The GitHub repository wuyinwuxian/Neural_Networks_froth_flotation contains a labelled image folder "data" with 3 categories: high, low, medium. Examples follow, each with its label.

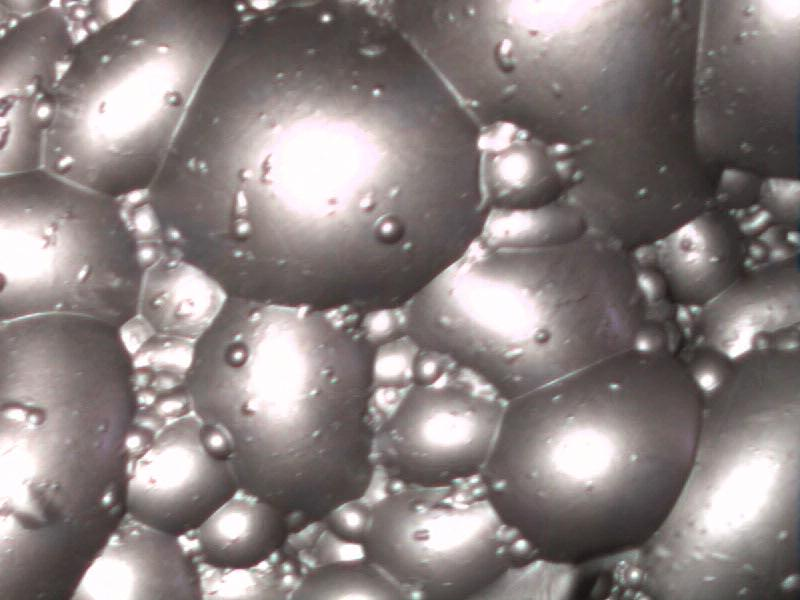
Label: high

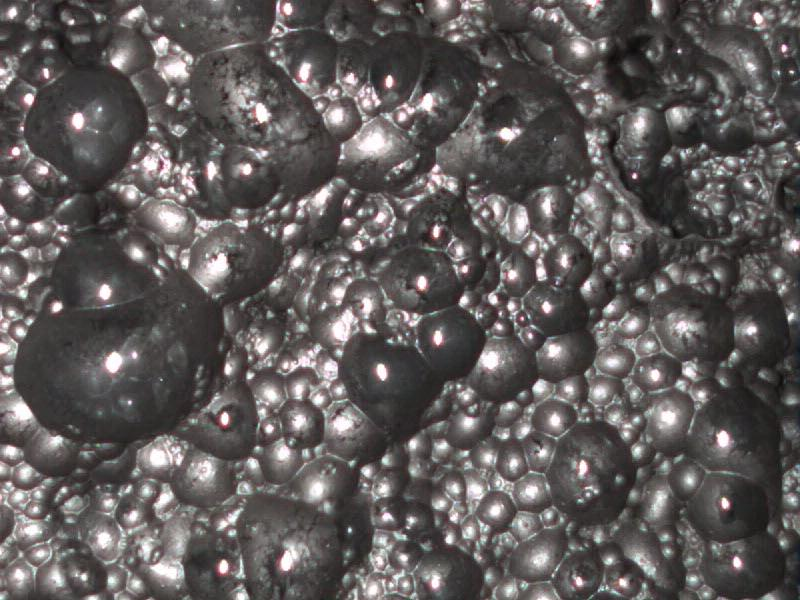
Label: low

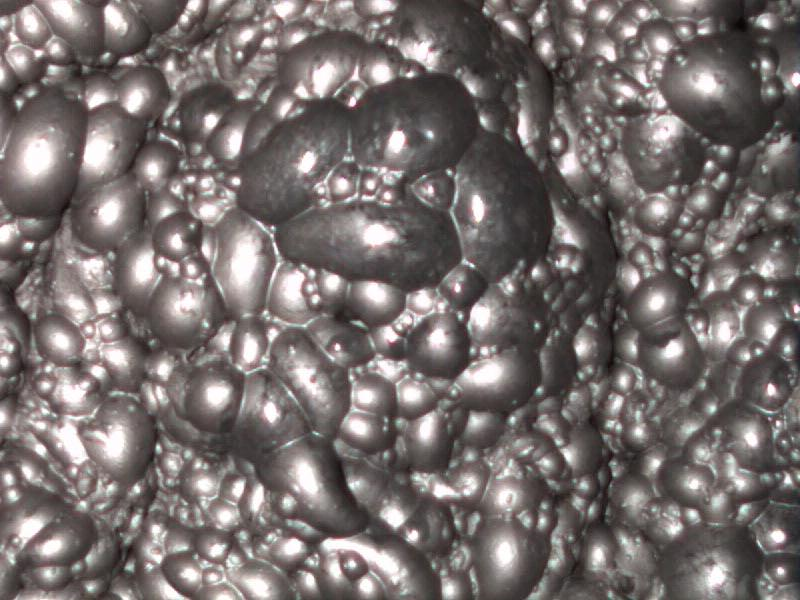
Label: medium

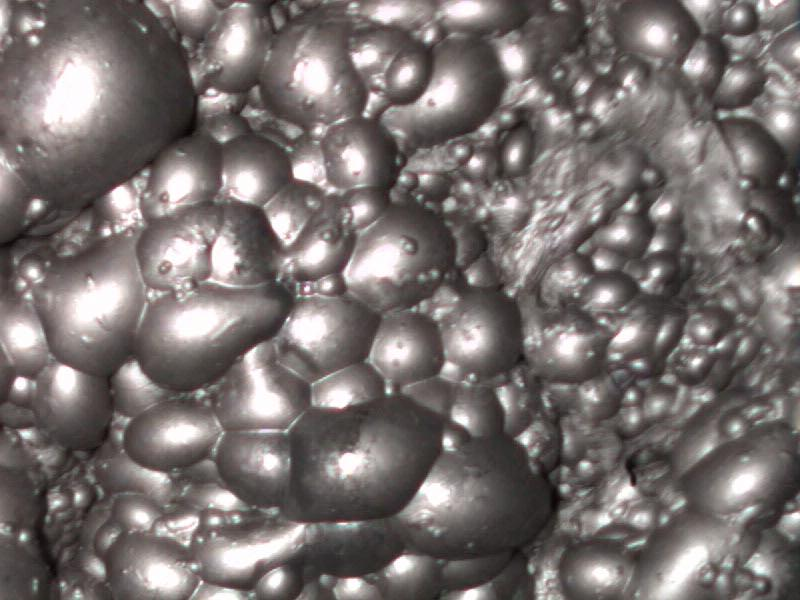
Label: medium

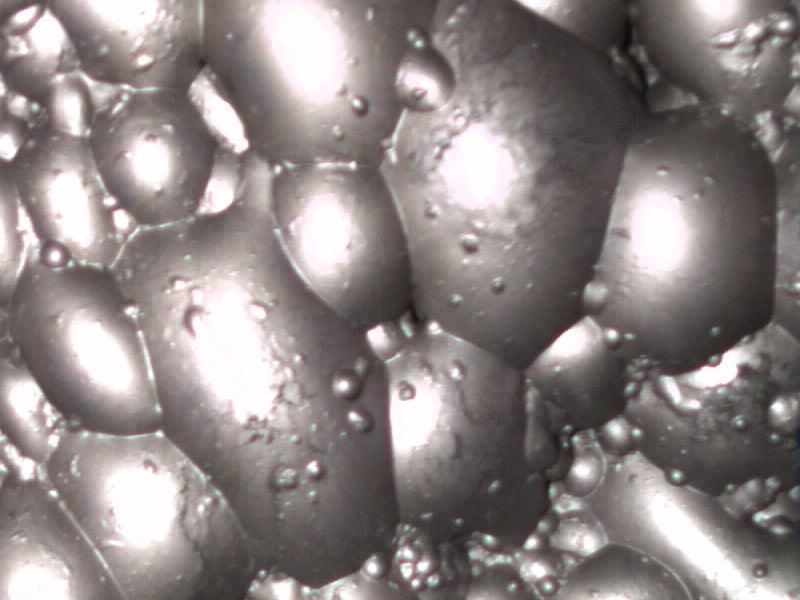
Label: high

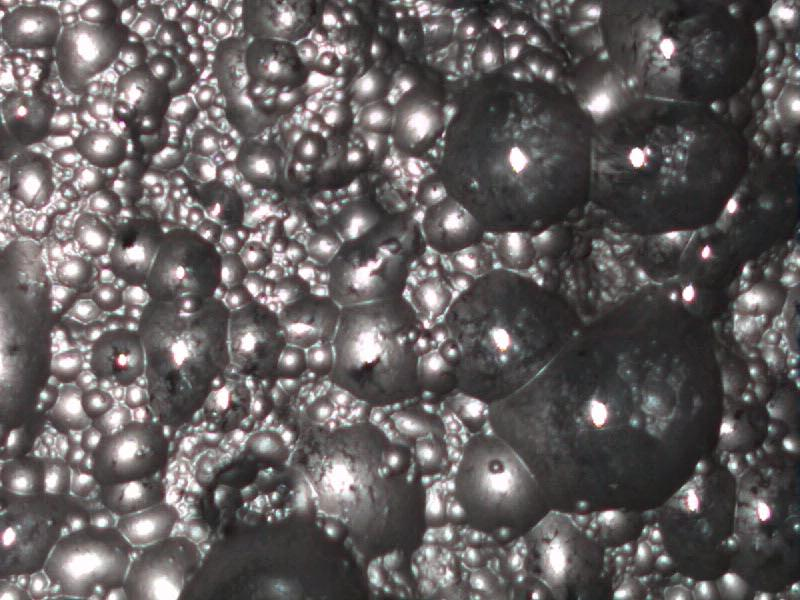
Label: low
